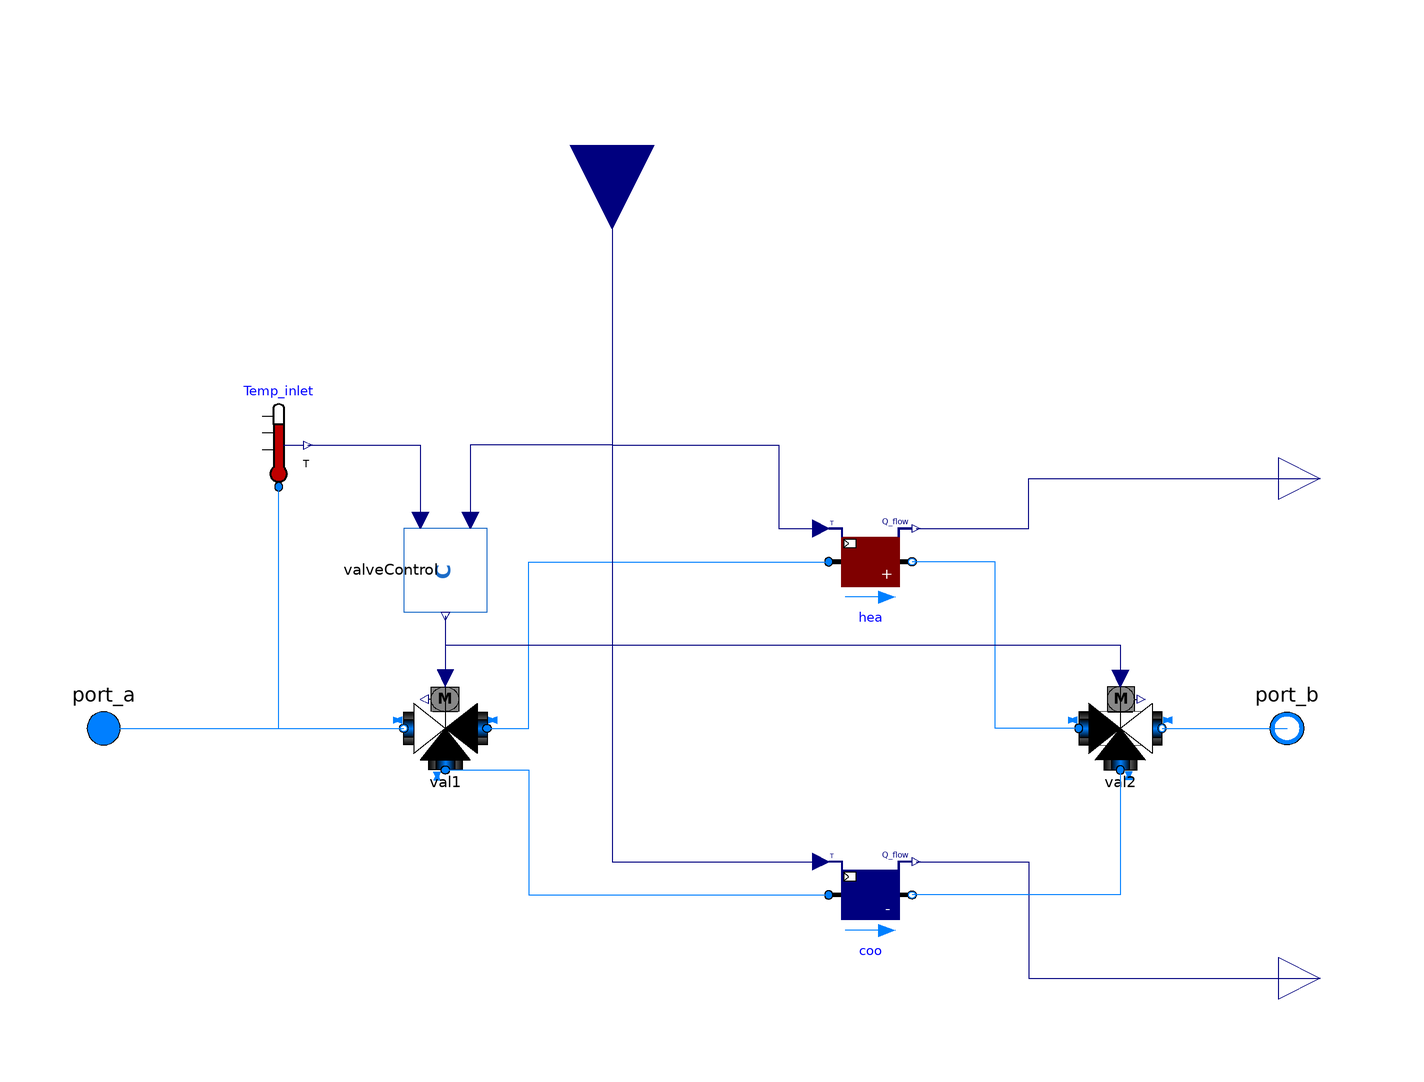

This picture is the connection diagram that the Modelica source below describes through its graphical annotations.

model Heater_Chiller_dyn

  replaceable package Medium =
      Buildings.Media.Water "Medium model for water";

  parameter Modelica.SIunits.HeatFlowRate Q_nominal_heat = 12240;
  parameter Modelica.SIunits.HeatFlowRate Q_nominal_cool = 19489;
  parameter Modelica.SIunits.TemperatureDifference dT_nominal= 6;
  parameter Modelica.SIunits.MassFlowRate m_flow_nominal = 5*Q_nominal_cool/(cp_nominal*dT_nominal);
  parameter Modelica.SIunits.HeatCapacity cp_nominal = 4187;

  Buildings.Fluid.HeatExchangers.Heater_T hea(
    redeclare package Medium = Medium,
    energyDynamics=Modelica.Fluid.Types.Dynamics.DynamicFreeInitial,
    m_flow_nominal=m_flow_nominal,
    dp_nominal=1000)
    annotation (Placement(transformation(extent={{32,30},{52,50}})));
  Buildings.Fluid.HeatExchangers.SensibleCooler_T coo(
    redeclare package Medium = Medium,
    energyDynamics=Modelica.Fluid.Types.Dynamics.DynamicFreeInitial,
    m_flow_nominal=m_flow_nominal,
    dp_nominal=1000)
    annotation (Placement(transformation(extent={{32,-50},{52,-30}})));
  Buildings.Fluid.Actuators.Valves.ThreeWayLinear val1(
    dpFixed_nominal={1,1},
    redeclare package Medium = Medium,
    energyDynamics=Modelica.Fluid.Types.Dynamics.DynamicFreeInitial,
    use_inputFilter=true,
    m_flow_nominal=m_flow_nominal,
    dpValve_nominal=6000)
    annotation (Placement(transformation(extent={{-50,-10},{-70,10}})));
  Topology_Analysis_5GDHC.DES.Ideal_Source.Valve_Control.ValveControl
    valveControl annotation (Placement(transformation(
        extent={{-10,-10},{10,10}},
        rotation=-90,
        origin={-60,38})));
  Modelica.Fluid.Sensors.Temperature Temp_inlet(redeclare package Medium =
        Medium)
    annotation (Placement(transformation(extent={{-110,58},{-90,78}})));
  Modelica.Blocks.Interfaces.RealInput T_set annotation (Placement(
        transformation(
        extent={{-20,-20},{20,20}},
        rotation=-90,
        origin={-20,140})));
  Modelica.Blocks.Interfaces.RealOutput Q_flowHeat
    "Heat flow rate added to the fluid (if flow is from port_a to port_b)"
    annotation (Placement(transformation(extent={{140,50},{160,70}})));
  Modelica.Blocks.Interfaces.RealOutput Q_flowCool
    "Heat flow rate added to the fluid (if flow is from port_a to port_b)"
    annotation (Placement(transformation(extent={{140,-70},{160,-50}})));
  Modelica.Fluid.Interfaces.FluidPort_a port_a(
    redeclare final package Medium = Medium,
    h_outflow(start=Medium.h_default)) "Fluid connector a"
    annotation (Placement(transformation(extent={{-152,-10},{-132,10}}),
        iconTransformation(extent={{-158,-20},{-118,20}})));
  Modelica.Fluid.Interfaces.FluidPort_b port_b(
    redeclare final package Medium = Medium,
    h_outflow(start=Medium.h_default)) "Fluid connector b"
    annotation (Placement(transformation(extent={{152,-10},{132,10}}),
        iconTransformation(extent={{158,-20},{118,20}})));
  Buildings.Fluid.Actuators.Valves.ThreeWayLinear val2(
    dpFixed_nominal={1,1},
    redeclare package Medium = Medium,
    energyDynamics=Modelica.Fluid.Types.Dynamics.DynamicFreeInitial,
    use_inputFilter=true,
    m_flow_nominal=m_flow_nominal,
    dpValve_nominal=6000)
    annotation (Placement(transformation(extent={{92,-10},{112,10}})));
equation
  connect(val1.port_1, hea.port_a) annotation (Line(points={{-50,0},{-40,0},{
          -40,40},{32,40}}, color={0,127,255}));
  connect(val1.port_3, coo.port_a) annotation (Line(points={{-60,-10},{-40,-10},
          {-40,-40},{32,-40}}, color={0,127,255}));
  connect(valveControl.y, val1.y)
    annotation (Line(points={{-60,27},{-60,12}}, color={0,0,127}));
  connect(Temp_inlet.T, valveControl.T_inlet)
    annotation (Line(points={{-93,68},{-66,68},{-66,50}}, color={0,0,127}));
  connect(hea.Q_flow, Q_flowHeat) annotation (Line(points={{53,48},{80,48},{80,
          60},{150,60}},
                     color={0,0,127}));
  connect(coo.Q_flow, Q_flowCool) annotation (Line(points={{53,-32},{80,-32},{
          80,-60},{150,-60}},
                           color={0,0,127}));
  connect(port_a, val1.port_2)
    annotation (Line(points={{-142,0},{-70,0}}, color={0,127,255}));
  connect(port_a, Temp_inlet.port)
    annotation (Line(points={{-142,0},{-100,0},{-100,58}}, color={0,127,255}));
  connect(val2.port_2, port_b)
    annotation (Line(points={{112,0},{142,0}}, color={0,127,255}));
  connect(val2.port_3, coo.port_b) annotation (Line(points={{102,-10},{102,-40},
          {52,-40}}, color={0,127,255}));
  connect(val2.port_1, hea.port_b) annotation (Line(points={{92,0},{72,0},{72,
          40},{52,40}}, color={0,127,255}));
  connect(valveControl.y, val2.y) annotation (Line(points={{-60,27},{-60,20},{
          102,20},{102,12}}, color={0,0,127}));
  connect(T_set, valveControl.T_set) annotation (Line(points={{-20,140},{-20,68},
          {-54,68},{-54,50}}, color={0,0,127}));
  connect(T_set, hea.TSet) annotation (Line(points={{-20,140},{-20,68},{20,68},
          {20,48},{30,48}}, color={0,0,127}));
  connect(T_set, coo.TSet)
    annotation (Line(points={{-20,140},{-20,-32},{30,-32}}, color={0,0,127}));
  annotation (Icon(coordinateSystem(extent={{-140,-140},{140,120}}), graphics={
          Rectangle(
          extent={{-140,120},{140,-140}},
          lineColor={28,108,200},
          fillColor={238,46,47},
          fillPattern=FillPattern.Forward)}), Diagram(coordinateSystem(extent={
            {-140,-140},{140,120}})));
end Heater_Chiller_dyn;